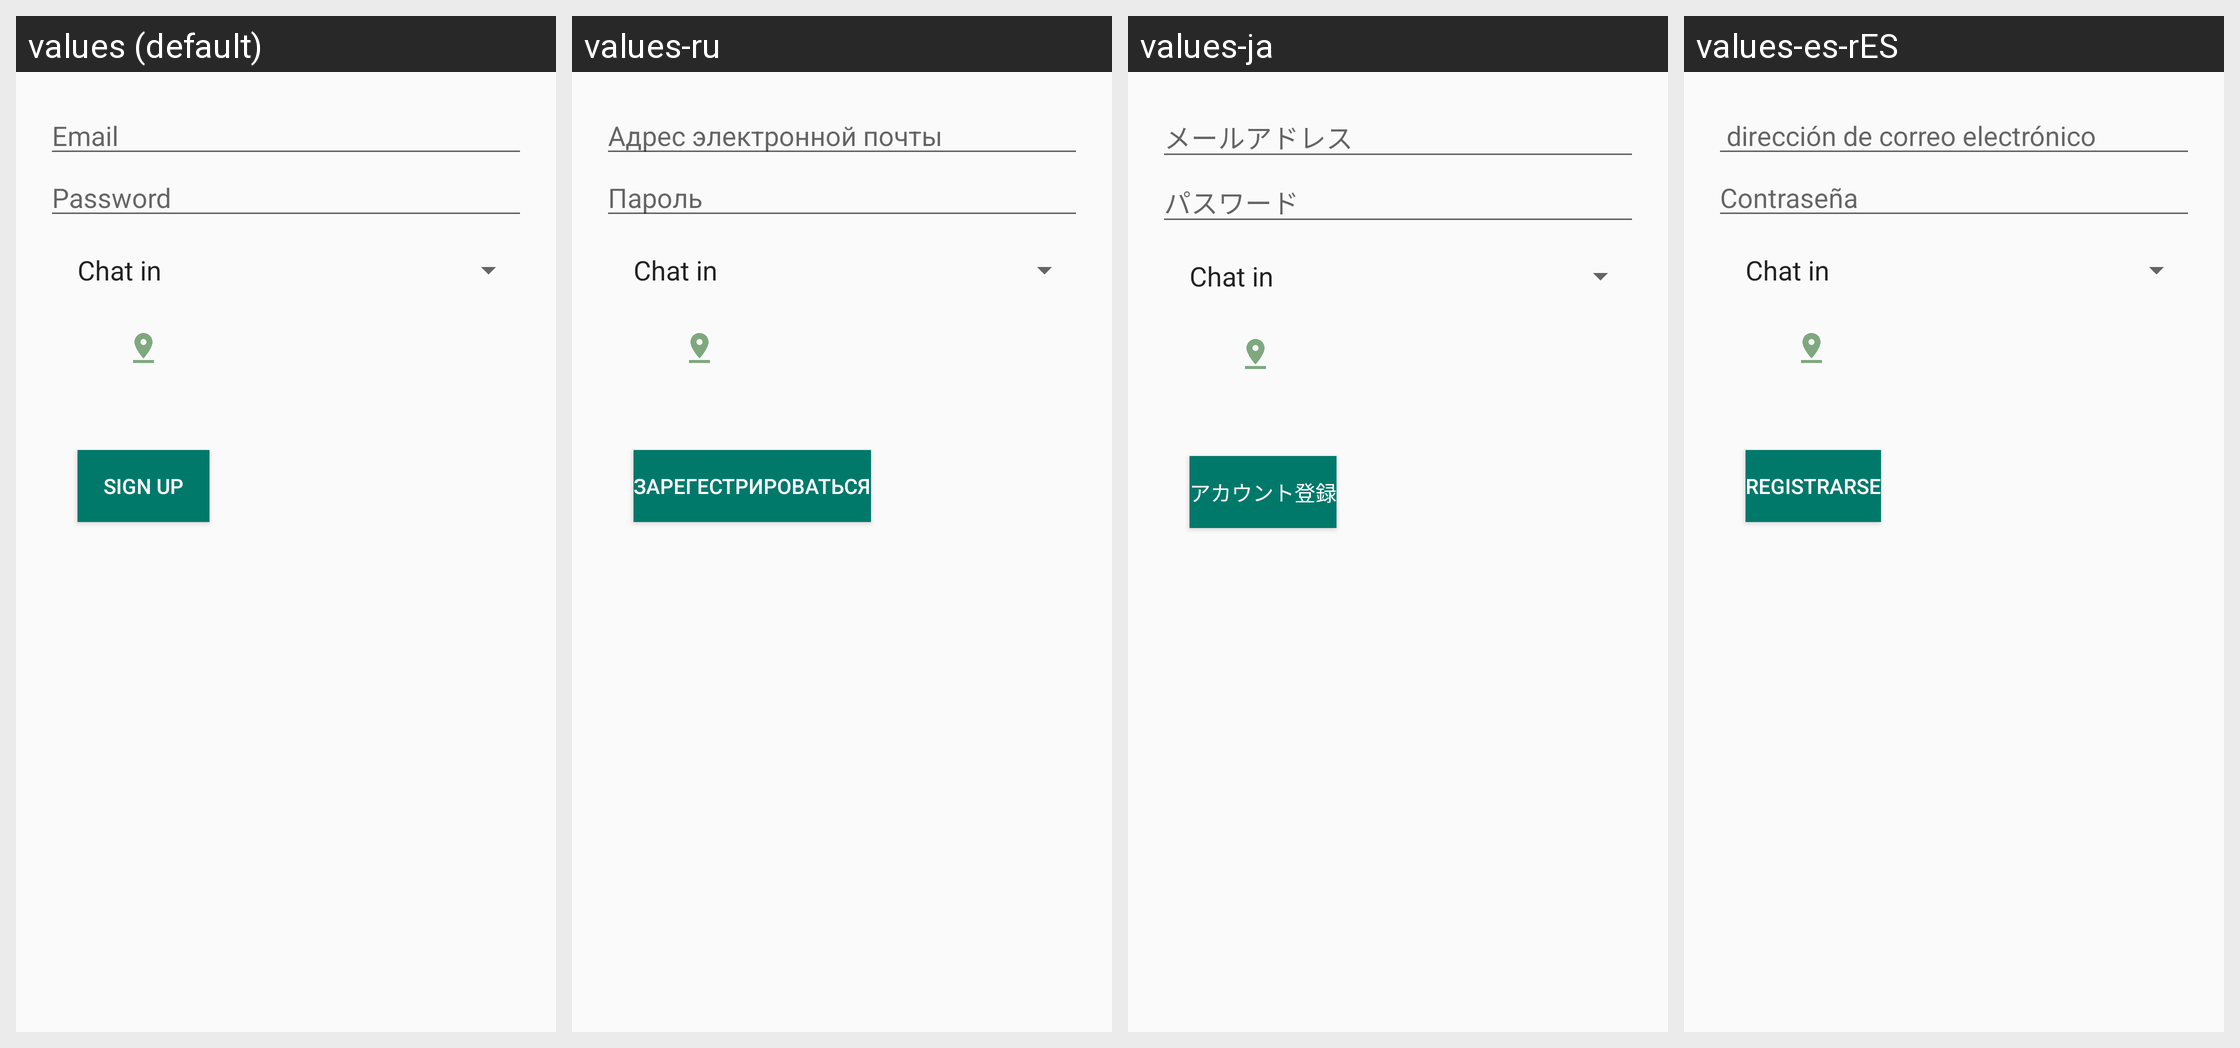

The same Android screen rendered under several of its app's locales, left to right. List the strings drawn on it with the default value and each locale's translation.
Android screen res/layout/fragment_sign_up.xml rendered under 4 locales, left to right: values (default), values-ru, values-ja, values-es-rES. Device: Nexus 5 (rendered at 1080×1920; each locale shown at half size, 540×960, under a caption strip naming it); theme AppTheme.
Strings drawn on this screen, with the default value and each locale's value (text and hints the layout hard-codes, and strings that could not be matched under every locale, appear in the picture but are not listed):

email
  values: Email
  values-ru: Адрес электронной почты
  values-ja: メールアドレス
  values-es-rES:  dirección de correo electrónico

password
  values: Password
  values-ru: Пароль
  values-ja: パスワード
  values-es-rES: Contraseña 

sign_up
  values: Sign Up
  values-ru: Зарегестрироваться
  values-ja: アカウント登録
  values-es-rES: Registrarse
